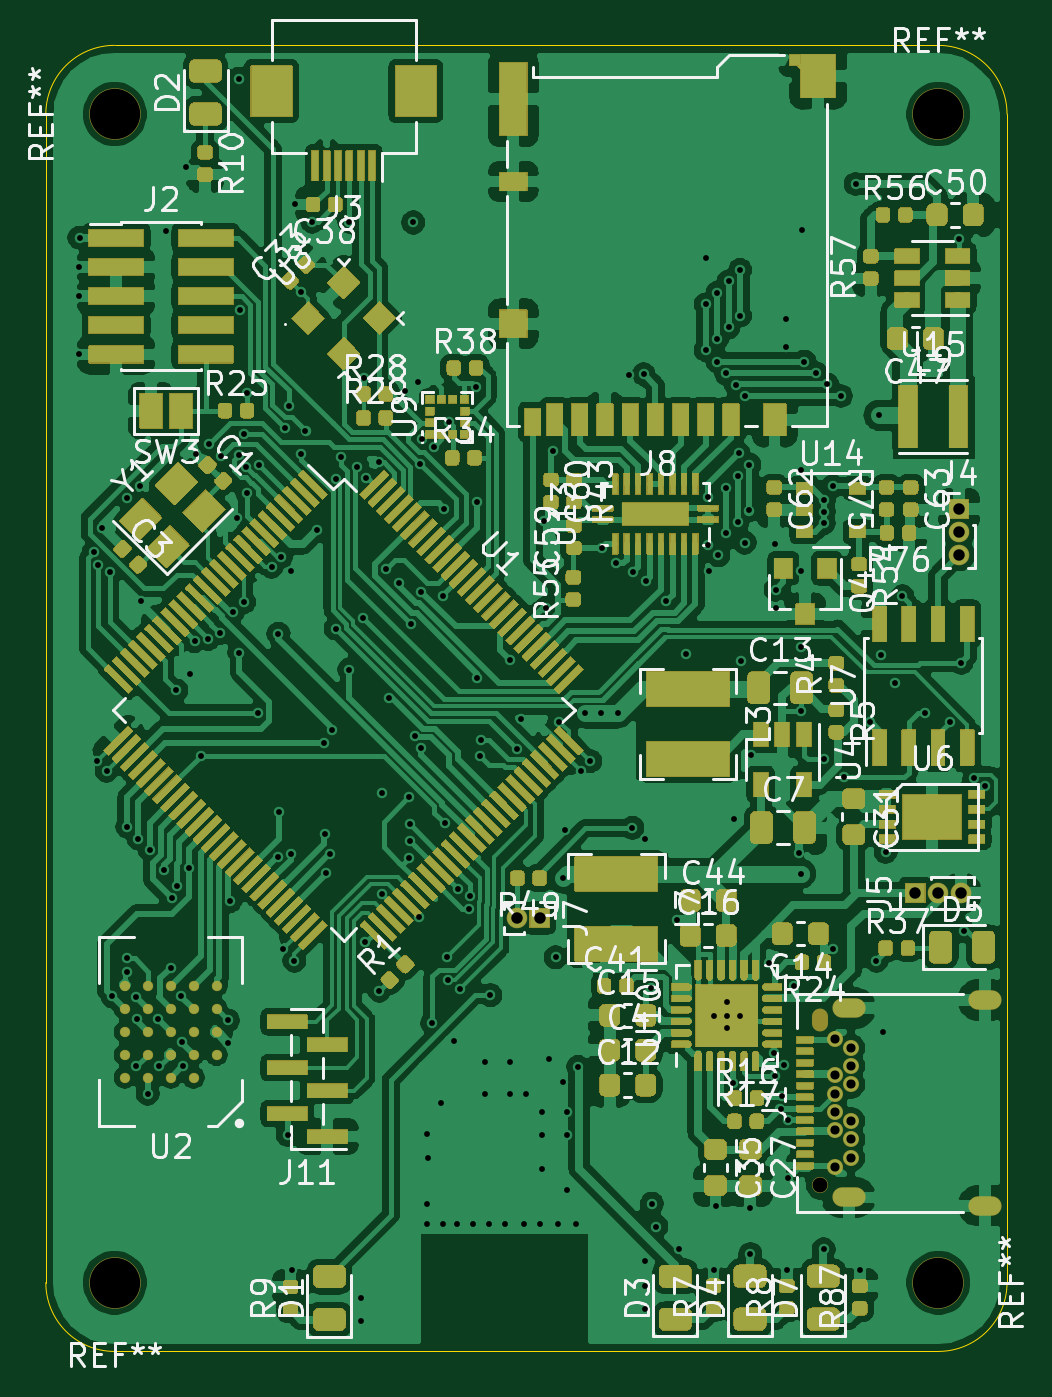
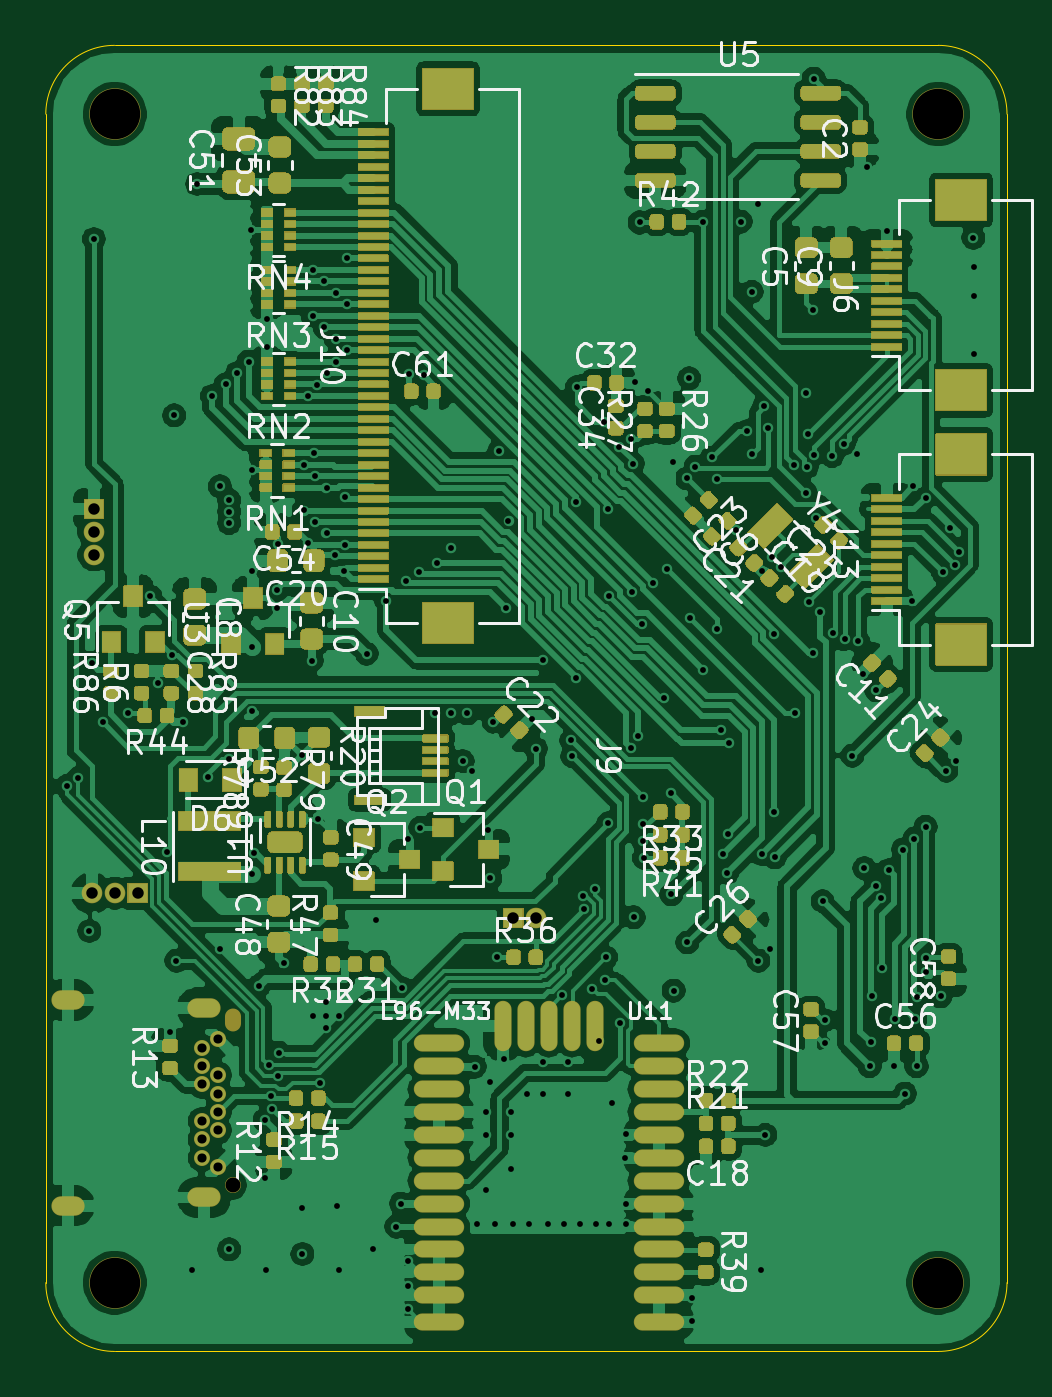
Circuit board: 13 layer files. Board 41.9 x 57.0 mm.
- bottom_copper: atlas-B_Cu.gbr (396977 bytes)
- bottom_mask: atlas-B_Mask.gbr (90966 bytes)
- paste: atlas-B_Paste.gbr (52267 bytes)
- bottom_silk: atlas-B_SilkS.gbr (81802 bytes)
- outline: atlas-Edge_Cuts.gbr (1020 bytes)
- top_copper: atlas-F_Cu.gbr (458867 bytes)
- top_mask: atlas-F_Mask.gbr (179232 bytes)
- paste: atlas-F_Paste.gbr (84068 bytes)
- top_silk: atlas-F_SilkS.gbr (80319 bytes)
- inner_copper: atlas-In1_Cu.gbr (327000 bytes)
- inner_copper: atlas-In2_Cu.gbr (308496 bytes)
- drill: atlas-NPTH.drl (487 bytes)
- drill: atlas-PTH.drl (5368 bytes)

=== bottom_copper: atlas-B_Cu.gbr (396977 bytes, source omitted) ===
=== bottom_mask: atlas-B_Mask.gbr (90966 bytes, source omitted) ===
=== paste: atlas-B_Paste.gbr (52267 bytes, source omitted) ===
=== bottom_silk: atlas-B_SilkS.gbr (81802 bytes, source omitted) ===
=== outline: atlas-Edge_Cuts.gbr ===
%TF.GenerationSoftware,KiCad,Pcbnew,5.1.8+dfsg1-1~bpo10+1*%
%TF.CreationDate,2021-01-23T23:31:27+00:00*%
%TF.ProjectId,atlas,61746c61-732e-46b6-9963-61645f706362,rev?*%
%TF.SameCoordinates,Original*%
%TF.FileFunction,Profile,NP*%
%FSLAX46Y46*%
G04 Gerber Fmt 4.6, Leading zero omitted, Abs format (unit mm)*
G04 Created by KiCad (PCBNEW 5.1.8+dfsg1-1~bpo10+1) date 2021-01-23 23:31:27*
%MOMM*%
%LPD*%
G01*
G04 APERTURE LIST*
%TA.AperFunction,Profile*%
%ADD10C,0.050000*%
%TD*%
G04 APERTURE END LIST*
D10*
X178050000Y-141750000D02*
G75*
G02*
X175050000Y-138750000I0J3000000D01*
G01*
X175050000Y-87750000D02*
G75*
G02*
X178050000Y-84750000I3000000J0D01*
G01*
X217000000Y-138750000D02*
G75*
G02*
X214000000Y-141750000I-3000000J0D01*
G01*
X214000000Y-84750000D02*
G75*
G02*
X217000000Y-87750000I0J-3000000D01*
G01*
X214000000Y-141750000D02*
X178050000Y-141750000D01*
X217000000Y-87750000D02*
X217000000Y-138750000D01*
X214000000Y-84750000D02*
X178050000Y-84750000D01*
X175050000Y-87750000D02*
X175050000Y-138750000D01*
M02*

=== top_copper: atlas-F_Cu.gbr (458867 bytes, source omitted) ===
=== top_mask: atlas-F_Mask.gbr (179232 bytes, source omitted) ===
=== paste: atlas-F_Paste.gbr (84068 bytes, source omitted) ===
=== top_silk: atlas-F_SilkS.gbr (80319 bytes, source omitted) ===
=== inner_copper: atlas-In1_Cu.gbr (327000 bytes, source omitted) ===
=== inner_copper: atlas-In2_Cu.gbr (308496 bytes, source omitted) ===
=== drill: atlas-NPTH.drl ===
M48
; DRILL file {KiCad 5.1.8+dfsg1-1~bpo10+1} date Sat Jan 23 23:28:02 2021
; FORMAT={-:-/ absolute / inch / decimal}
; #@! TF.CreationDate,2021-01-23T23:28:02+00:00
; #@! TF.GenerationSoftware,Kicad,Pcbnew,5.1.8+dfsg1-1~bpo10+1
; #@! TF.FileFunction,NonPlated,1,4,NPTH
FMAT,2
INCH
T1C0.0256
T2C0.0866
%
G90
G05
T1
X8.222Y-5.2953
T2
X7.0098Y-5.4626
X7.0098Y-3.4547
X8.427Y-6.2665
X8.4252Y-5.4626
X8.4252Y-3.4547
X7.0116Y-6.2665
T1
G00X8.222Y-5.0177
M15
G01X8.222Y-5.0059
M16
G05
T0
M30

=== drill: atlas-PTH.drl (5368 bytes, source omitted) ===
